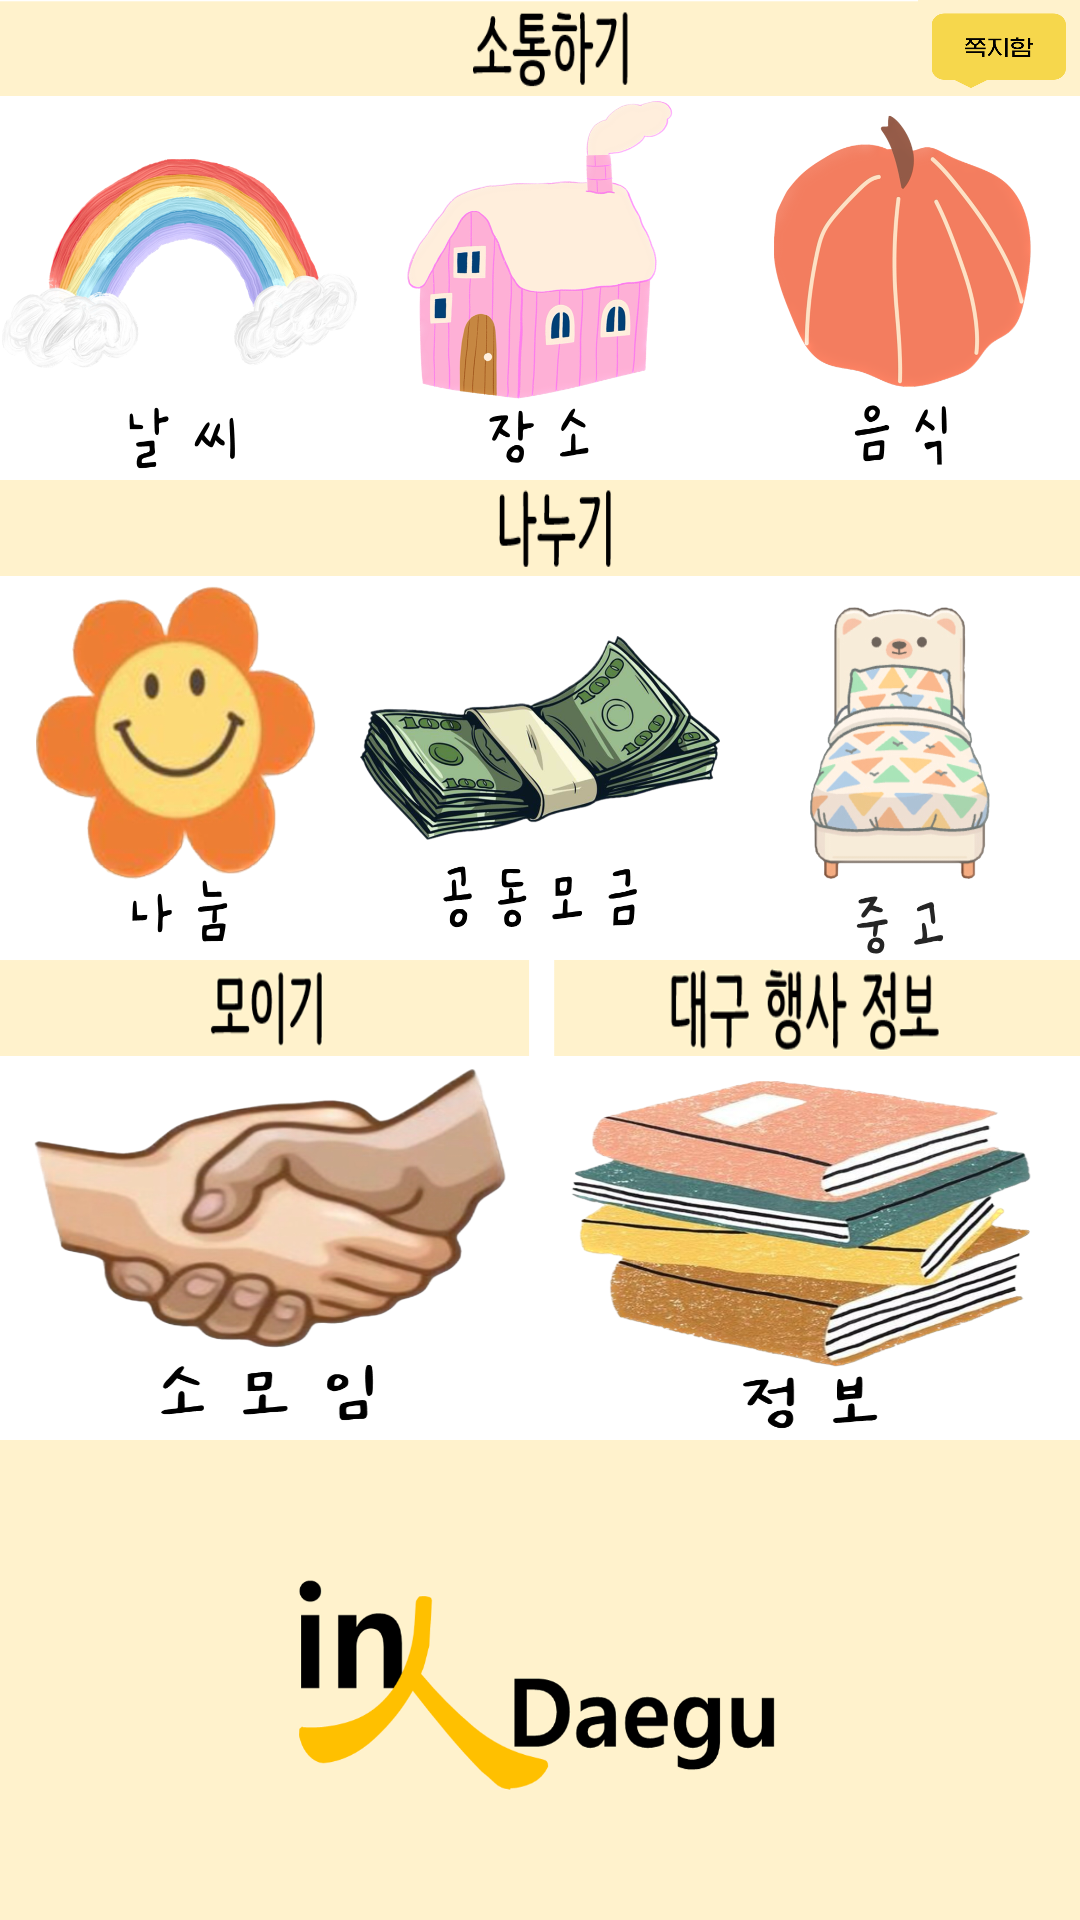

Reconstruct the res/layout file that produces this screen, plus the resources it refers to.
<!-- AndroidManifest.xml: application theme Theme.InDaegu -->
<!-- res/layout/main.xml -->
<?xml version="1.0" encoding="utf-8"?>
<LinearLayout xmlns:android="http://schemas.android.com/apk/res/android"
    xmlns:tools="http://schemas.android.com/tools"
    android:orientation="vertical"
    android:layout_width="match_parent"
    android:layout_height="match_parent">

    <LinearLayout
        android:layout_width="match_parent"
        android:layout_height="0dp"
        android:layout_weight="5"
        android:background="@drawable/titleo">

        <LinearLayout
            android:layout_width="0dp"
            android:layout_height="match_parent"
            android:orientation="horizontal"
            android:layout_weight="8.5"></LinearLayout>

        <Button
            android:id="@+id/messagehouse"
            android:layout_width="0dp"
            android:layout_height="match_parent"
            android:layout_weight="1.5"
            android:background="@drawable/messagehouse"
            android:text=""
            tools:ignore="SpeakableTextPresentCheck" />

    </LinearLayout>

    <LinearLayout
        android:layout_width="match_parent"
        android:layout_height="0dp"
        android:layout_weight="20">

        <Button
            android:id="@+id/weather"
            android:layout_width="0dp"
            android:layout_height="match_parent"
            android:layout_weight="1"
            android:background="@drawable/weather"
            android:text=""
            tools:ignore="SpeakableTextPresentCheck" />

        <Button
            android:id="@+id/place"
            android:layout_width="0dp"
            android:layout_height="match_parent"
            android:layout_weight="1"
            android:background="@drawable/place"
            android:text=""
            tools:ignore="SpeakableTextPresentCheck" />

        <Button
            android:id="@+id/food"
            android:layout_width="0dp"
            android:layout_height="match_parent"
            android:layout_weight="1"
            android:background="@drawable/food"
            android:text=""
            tools:ignore="SpeakableTextPresentCheck" />
    </LinearLayout>

    <LinearLayout
        android:layout_width="match_parent"
        android:layout_height="0dp"
        android:orientation="vertical"
        android:layout_weight="5"
        android:background="@drawable/titlet"
        ></LinearLayout>

    <LinearLayout
        android:layout_width="match_parent"
        android:layout_height="0dp"
        android:layout_weight="20">

        <Button
            android:id="@+id/divide"
            android:layout_width="0dp"
            android:layout_height="match_parent"
            android:layout_weight="1"
            android:background="@drawable/divide"
            android:text=""
            tools:ignore="SpeakableTextPresentCheck" />

        <Button
            android:id="@+id/givu"
            android:layout_width="0dp"
            android:layout_height="match_parent"
            android:layout_weight="1"
            android:background="@drawable/givu"
            android:text=""
            tools:ignore="SpeakableTextPresentCheck" />

        <Button
            android:id="@+id/junggo"
            android:layout_width="0dp"
            android:layout_height="match_parent"
            android:layout_weight="1"
            android:background="@drawable/junggo"
            android:text=""
            tools:ignore="SpeakableTextPresentCheck" />
    </LinearLayout>

    <LinearLayout
        android:layout_width="match_parent"
        android:layout_height="0dp"
        android:layout_weight="5" >

        <LinearLayout
            android:layout_width="0dp"
            android:layout_height="match_parent"
            android:layout_weight="5"
            android:orientation="horizontal"
            android:background="@drawable/titleth"></LinearLayout>

        <LinearLayout
            android:layout_width="0dp"
            android:layout_height="match_parent"
            android:orientation="horizontal"
            android:layout_weight="5"
            android:background="@drawable/titielf">

        </LinearLayout>
    </LinearLayout>

    <LinearLayout
        android:layout_width="match_parent"
        android:layout_height="0dp"
        android:layout_weight="20" >

        <Button
            android:id="@+id/meet"
            android:layout_width="0dp"
            android:layout_height="match_parent"
            android:layout_weight="1"
            android:background="@drawable/meet"
            android:text=""
            tools:ignore="SpeakableTextPresentCheck" />

        <Button
            android:id="@+id/info"
            android:layout_width="0dp"
            android:layout_height="match_parent"
            android:layout_weight="1"
            android:background="@drawable/info"
            android:text=""
            tools:ignore="SpeakableTextPresentCheck" />
    </LinearLayout>

    <LinearLayout
        android:layout_width="match_parent"
        android:layout_height="0dp"
        android:orientation="vertical"
        android:layout_weight="25"
        android:background="@drawable/bottom"></LinearLayout>
</LinearLayout>
<!-- resources referenced by this layout -->
<resources>
  <!-- drawable bottom: png bitmap (drawable, 37977 bytes) -->
  <!-- drawable divide: png bitmap (drawable, 340971 bytes) -->
  <!-- drawable food: png bitmap (drawable, 94631 bytes) -->
  <!-- drawable givu: png bitmap (drawable, 530357 bytes) -->
  <!-- drawable info: png bitmap (drawable, 639322 bytes) -->
  <!-- drawable junggo: png bitmap (drawable, 203023 bytes) -->
  <!-- drawable meet: png bitmap (drawable, 557288 bytes) -->
  <!-- drawable messagehouse: png bitmap (drawable, 7375 bytes) -->
  <!-- drawable place: png bitmap (drawable, 136096 bytes) -->
  <!-- drawable titielf: png bitmap (drawable, 12727 bytes) -->
  <!-- drawable titleo: png bitmap (drawable, 3186 bytes) -->
  <!-- drawable titlet: png bitmap (drawable, 2169 bytes) -->
  <!-- drawable titleth: png bitmap (drawable, 5487 bytes) -->
  <!-- drawable weather: png bitmap (drawable, 282435 bytes) -->
  <style name="Theme.InDaegu" parent="Theme.MaterialComponents.DayNight.DarkActionBar">
          
          <item name="colorPrimary">@color/purple_500</item>
          <item name="colorPrimaryVariant">@color/purple_700</item>
          <item name="colorOnPrimary">@color/white</item>
          
          <item name="colorSecondary">@color/teal_200</item>
          <item name="colorSecondaryVariant">@color/teal_700</item>
          <item name="colorOnSecondary">@color/black</item>
          
          <item name="android:statusBarColor" tools:targetApi="l">?attr/colorPrimaryVariant</item>
          
      </style>
  <!-- not gathered from this repository: default colours our renderer supplied (Android Studio template values) -->
  <color name="purple_500">#FF6200EE</color>
  <color name="purple_700">#FF3700B3</color>
  <color name="teal_200">#FF03DAC5</color>
  <color name="teal_700">#FF018786</color>
  <color name="black">#FF000000</color>
  <color name="white">#FFFFFFFF</color>
</resources>
